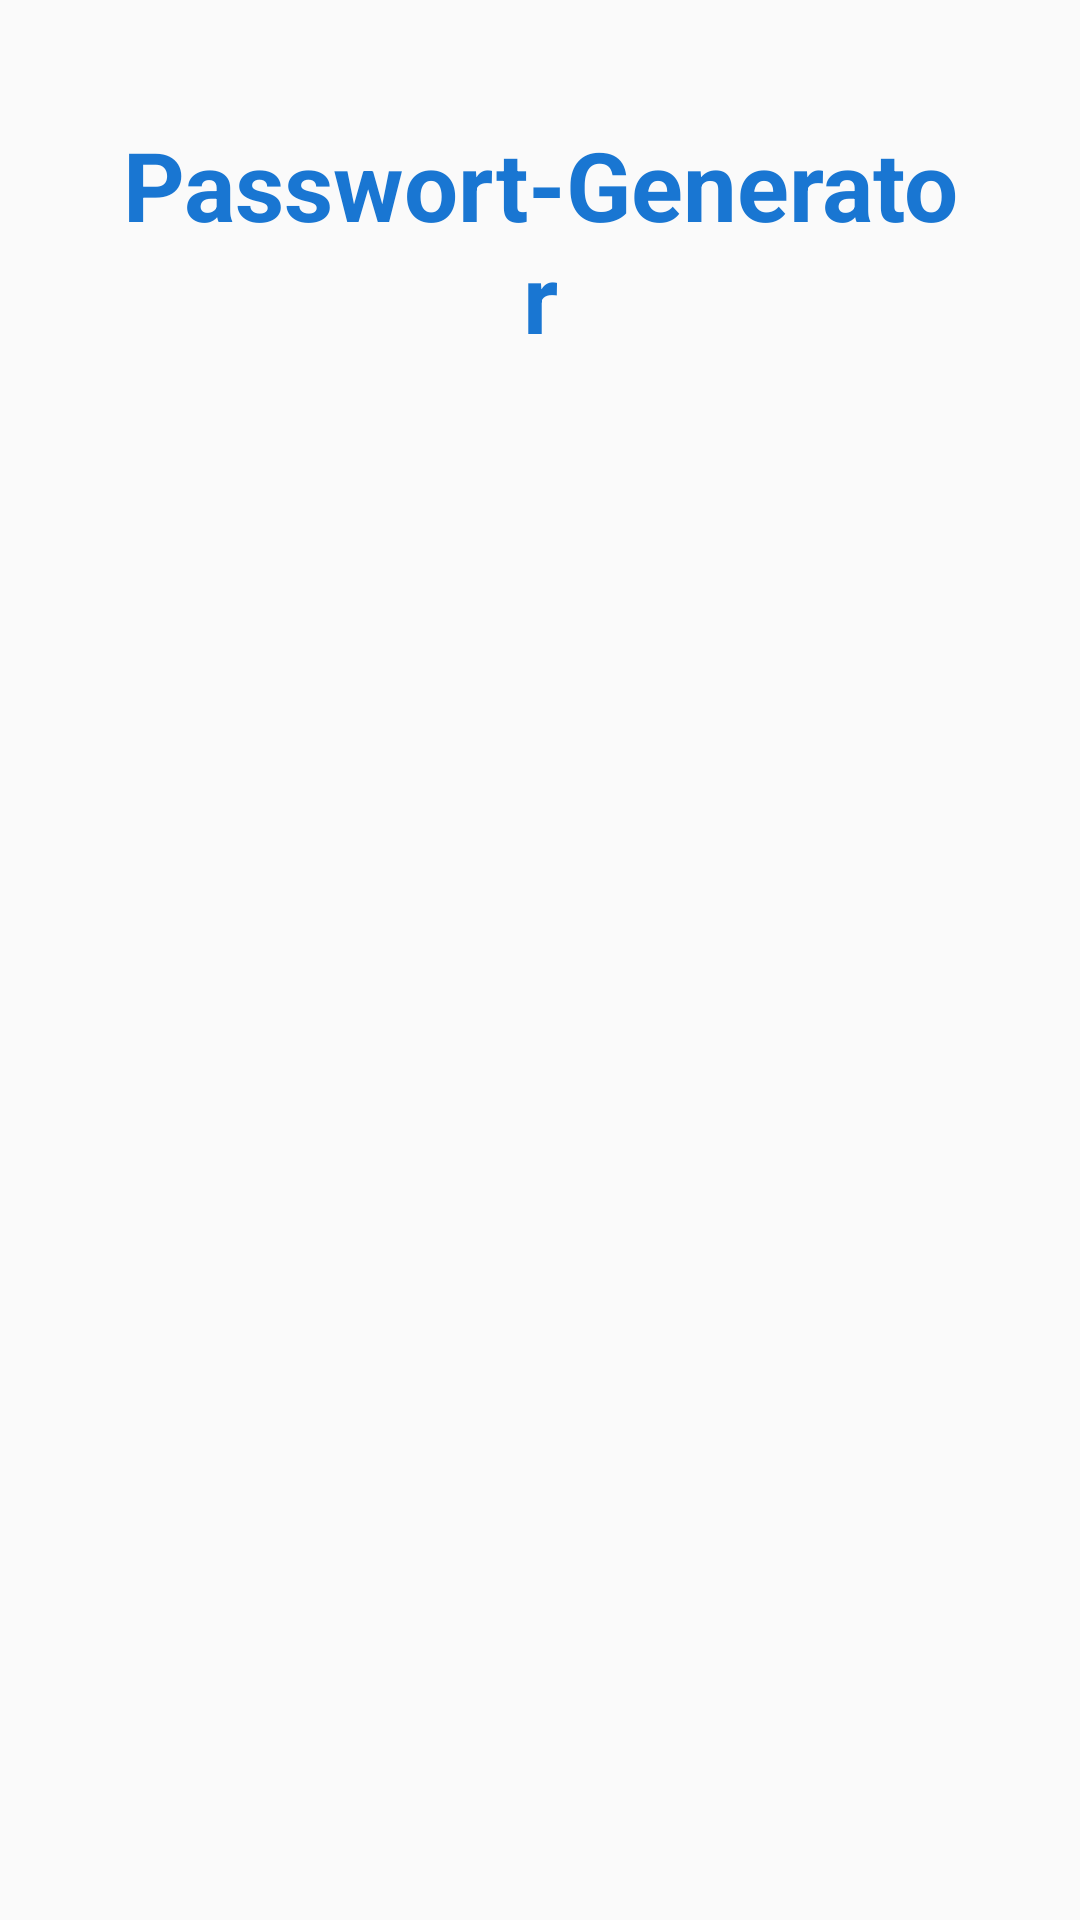

Layout XML and referenced resources for this Android screen:
<!-- AndroidManifest.xml: activity theme AppTheme.NoActionBar -->
<!-- res/layout/activity_splash.xml -->
<?xml version="1.0" encoding="utf-8"?>
<LinearLayout xmlns:android="http://schemas.android.com/apk/res/android"
    android:layout_width="match_parent"
    android:layout_height="match_parent"
    android:orientation="vertical">

    <TextView
        android:layout_width="match_parent"
        android:layout_height="wrap_content"
        android:gravity="center"
        android:padding="40dp"
        android:text="@string/app_name"
        android:textSize="32sp"
        android:textColor="@color/colorPrimary"
        android:textStyle="bold" />
</LinearLayout>
<!-- resources referenced by this layout -->
<resources>
  <color name="colorPrimary">#1976D2</color>
  <string name="app_name">Passwort-Generator</string>
  <style name="AppTheme.NoActionBar">
          <item name="windowActionBar">false</item>
          <item name="windowNoTitle">true</item>
      </style>
</resources>
